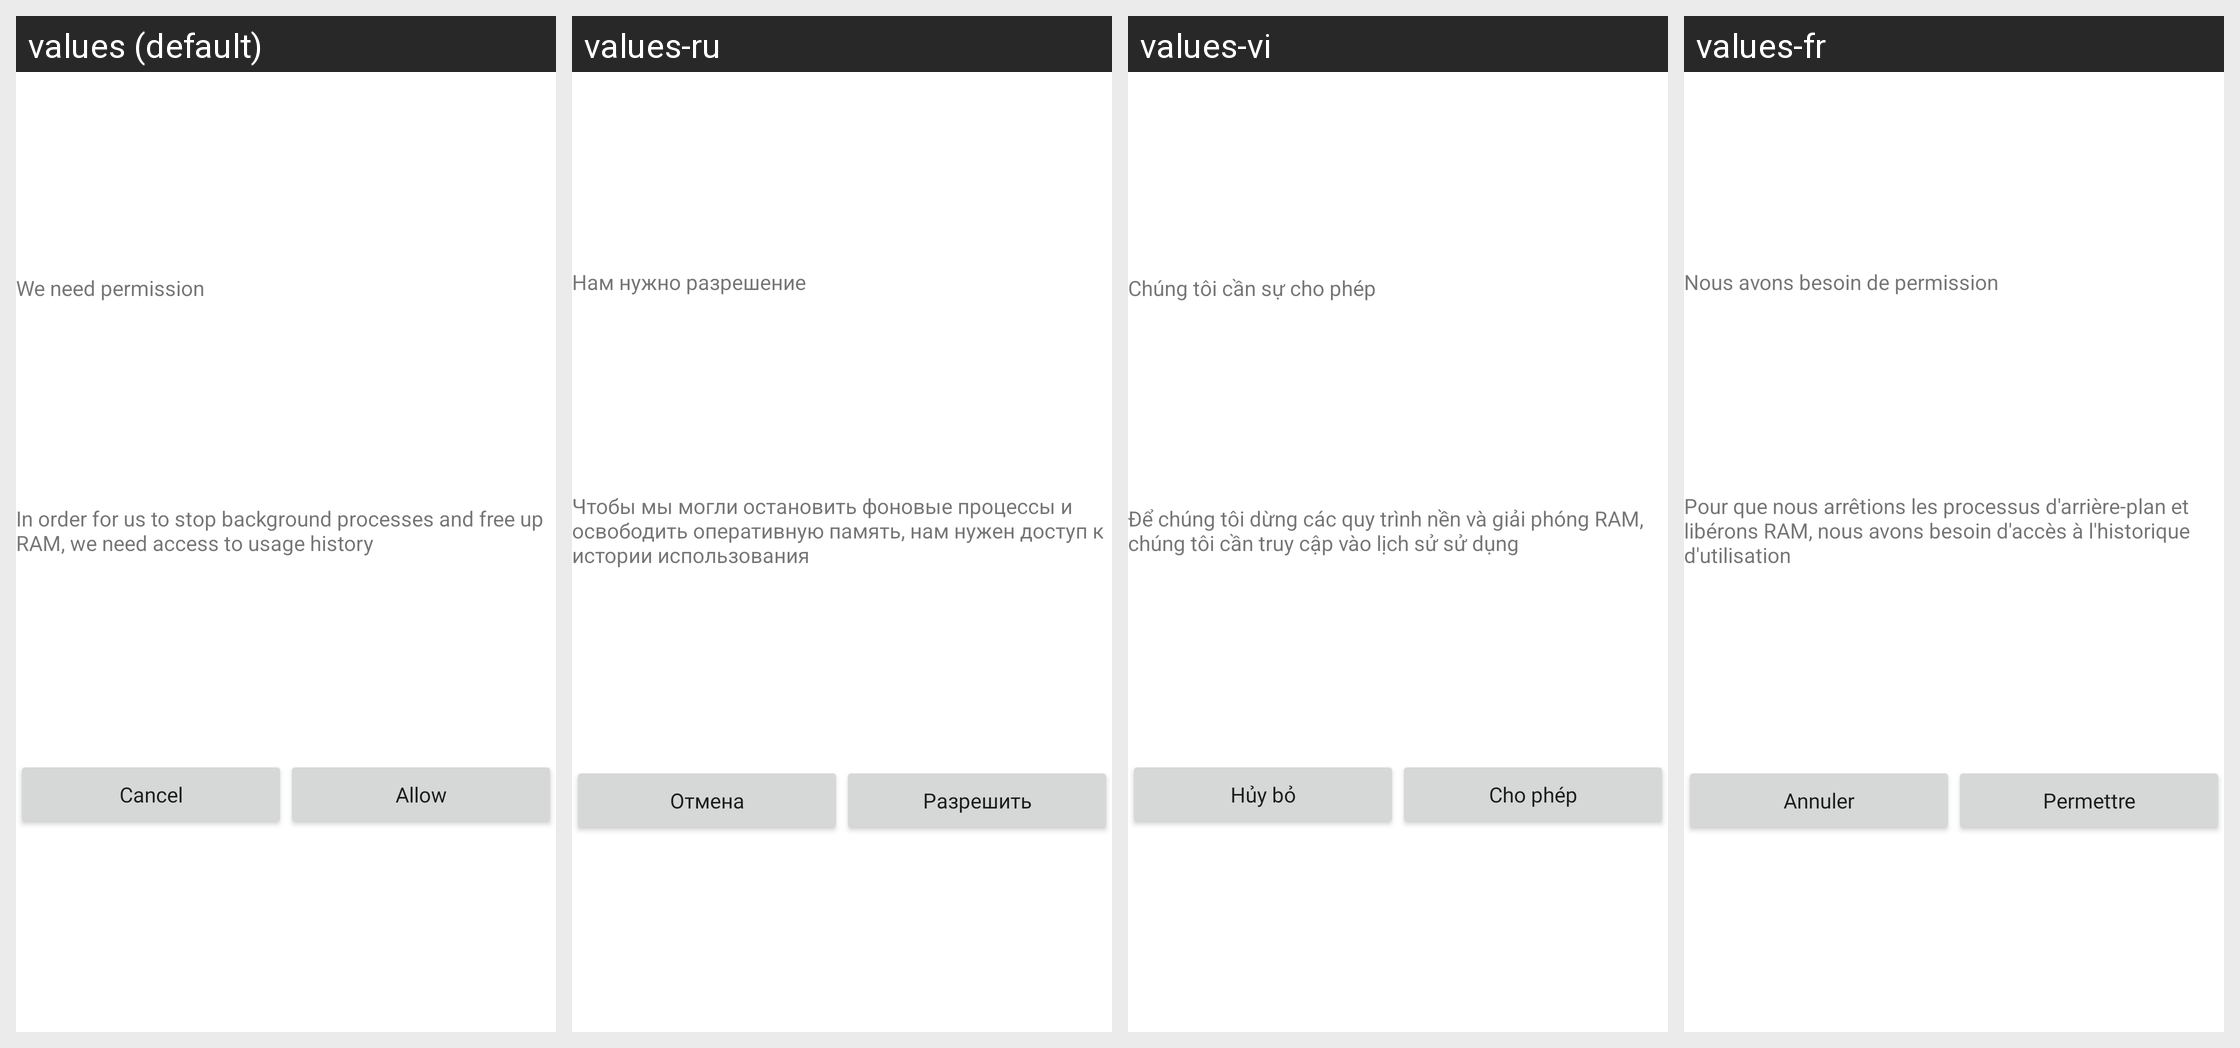

The same Android screen rendered under several of its app's locales, left to right. List the strings drawn on it with the default value and each locale's translation.
Android screen res/layout/layout_request_for_permission.xml rendered under 4 locales, left to right: values (default), values-ru, values-vi, values-fr. Device: Nexus 5 (rendered at 1080×1920; each locale shown at half size, 540×960, under a caption strip naming it); theme Theme.AR154.
Other locales in the repository, not shown: values-de, values-en, values-es, values-hi, values-id, values-in, values-pt, values-th, values-tr.
Strings drawn on this screen, with the default value and each locale's value (text and hints the layout hard-codes, and strings that could not be matched under every locale, appear in the picture but are not listed):

we_need_permission
  values: We need permission
  values-ru: Нам нужно разрешение
  values-vi: Chúng tôi cần sự cho phép
  values-fr: Nous avons besoin de permission

description_permission
  values: In order for us to stop background processes and free up RAM, we need access to usage history
  values-ru: Чтобы мы могли остановить фоновые процессы и освободить оперативную память, нам нужен доступ к истории использования
  values-vi: Để chúng tôi dừng các quy trình nền và giải phóng RAM, chúng tôi cần truy cập vào lịch sử sử dụng
  values-fr: Pour que nous arrêtions les processus d'arrière-plan et libérons RAM, nous avons besoin d'accès à l'historique d'utilisation

cancel
  values: Cancel
  values-ru: Отмена
  values-vi: Hủy bỏ
  values-fr: Annuler

allow
  values: Allow
  values-ru: Разрешить
  values-vi: Cho phép
  values-fr: Permettre
